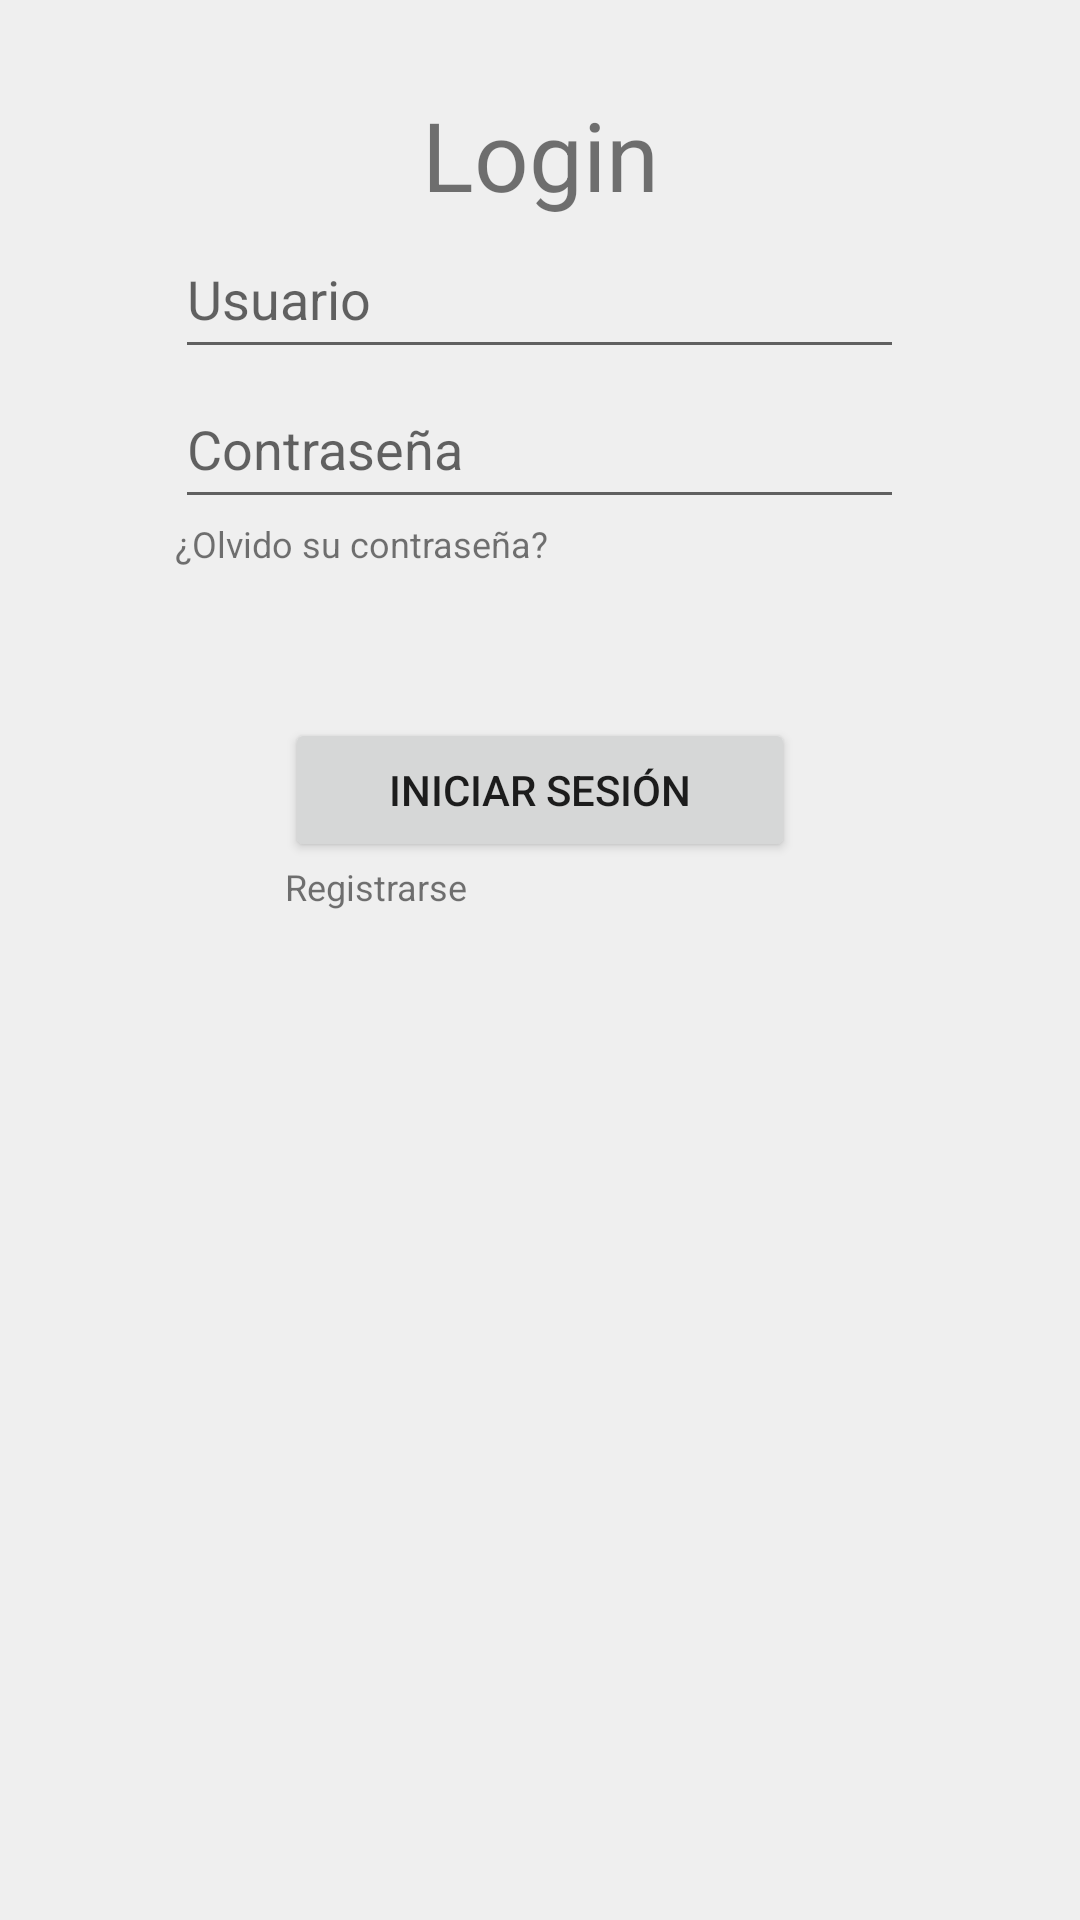

Write the Android layout XML for this screen, with the resource values it uses.
<!-- AndroidManifest.xml: application theme Theme.ProyectoMammon -->
<!-- res/layout/activity_main.xml -->
<?xml version="1.0" encoding="utf-8"?>
<androidx.constraintlayout.widget.ConstraintLayout xmlns:android="http://schemas.android.com/apk/res/android"
    xmlns:app="http://schemas.android.com/apk/res-auto"
    xmlns:tools="http://schemas.android.com/tools"
    android:layout_width="match_parent"
    android:layout_height="match_parent"
    tools:context=".MainActivity">

    <LinearLayout
        android:layout_width="match_parent"
        android:layout_height="match_parent"
        android:orientation="vertical"
        android:background="@color/backgroundEEEEEE"
        android:padding="10dp"
        app:layout_constraintBottom_toBottomOf="parent"
        app:layout_constraintEnd_toEndOf="parent"
        app:layout_constraintStart_toStartOf="parent"
        app:layout_constraintTop_toTopOf="parent">

        <TextView
            android:id="@+id/textViewTituloRegister"
            android:layout_width="match_parent"
            android:layout_height="wrap_content"
            android:text="Login"
            android:textSize="32sp"
            android:textAlignment="center"
            android:paddingTop="20dp"/>

        <LinearLayout
            android:layout_width="match_parent"
            android:layout_height="wrap_content"
            android:orientation="horizontal">

            <Space
                android:layout_width="0px"
                android:layout_height="wrap_content"
                android:layout_weight="1" />

            <EditText
                android:id="@+id/usuario_ETX"
                android:layout_width="0px"
                android:layout_height="50dp"
                android:ems="10"
                android:hint="@string/txtUserInput"
                android:inputType="textPersonName"
                android:layout_weight="5"/>

            <Space
                android:layout_width="0px"
                android:layout_height="wrap_content"
                android:layout_weight="1" />
        </LinearLayout>

        <LinearLayout
            android:layout_width="match_parent"
            android:layout_height="wrap_content"
            android:orientation="horizontal">

            <Space
                android:layout_width="0px"
                android:layout_height="wrap_content"
                android:layout_weight="1" />

            <EditText
                android:id="@+id/password_ETX"
                android:layout_width="0px"
                android:layout_height="50dp"
                android:ems="10"
                android:hint="@string/txtPasswordInput"
                android:inputType="textPassword"
                android:layout_weight="5"/>

            <Space
                android:layout_width="0px"
                android:layout_height="wrap_content"
                android:layout_weight="1" />
        </LinearLayout>

        <LinearLayout
            android:layout_width="match_parent"
            android:layout_height="wrap_content"
            android:orientation="horizontal">

            <Space
                android:layout_width="0px"
                android:layout_height="wrap_content"
                android:layout_weight="1" />

            <TextView
                android:id="@+id/textViewOlvidoContrasena"
                android:layout_width="0px"
                android:layout_height="wrap_content"
                android:text="¿Olvido su contraseña?"
                android:textSize="12sp"
                android:layout_weight="5"/>

            <Space
                android:layout_width="0px"
                android:layout_height="wrap_content"
                android:layout_weight="1" />
        </LinearLayout>

        <LinearLayout
            android:layout_width="match_parent"
            android:layout_height="wrap_content"
            android:orientation="horizontal"
            android:paddingTop="50dp">

            <Space
                android:layout_width="0px"
                android:layout_height="wrap_content"
                android:layout_weight="1" />

            <Button
                android:id="@+id/buttonLogin"
                android:layout_width="0px"
                android:layout_height="wrap_content"
                android:onClick="cambioActividadHome"
                android:text="Iniciar sesión"
                android:layout_weight="2"/>

            <Space
                android:layout_width="0px"
                android:layout_height="wrap_content"
                android:layout_weight="1" />
        </LinearLayout>

        <LinearLayout
            android:layout_width="match_parent"
            android:layout_height="wrap_content"
            android:orientation="horizontal">

            <Space
                android:layout_width="0px"
                android:layout_height="wrap_content"
                android:layout_weight="1" />

            <TextView
                android:id="@+id/textViewVolverLogin"
                android:layout_width="0px"
                android:layout_height="wrap_content"
                android:onClick="cambioActividadRegistrarse"
                android:text="Registrarse"
                android:textSize="12sp"
                android:layout_weight="2"/>

            <Space
                android:layout_width="0px"
                android:layout_height="wrap_content"
                android:layout_weight="1" />
        </LinearLayout>
    </LinearLayout>

</androidx.constraintlayout.widget.ConstraintLayout>
<!-- resources referenced by this layout -->
<resources>
  <color name="backgroundEEEEEE">#EEEEEEEE</color>
  <string name="txtPasswordInput"> Contraseña </string>
  <string name="txtUserInput"> Usuario </string>
  <style name="Theme.ProyectoMammon" parent="Theme.MaterialComponents.DayNight.NoActionBar">
          
          <item name="colorPrimary">@color/purple_500</item>
          <item name="colorPrimaryVariant">@color/purple_700</item>
          <item name="colorOnPrimary">@color/white</item>
          
          <item name="colorSecondary">@color/teal_200</item>
          <item name="colorSecondaryVariant">@color/teal_700</item>
          <item name="colorOnSecondary">@color/black</item>
          
          <item name="android:statusBarColor">?attr/colorPrimaryVariant</item>
          
      </style>
  <color name="purple_500">#FF6200EE</color>
  <color name="purple_700">#FF3700B3</color>
  <color name="white">#FFFFFFFF</color>
  <color name="teal_200">#FF03DAC5</color>
  <color name="teal_700">#FF018786</color>
  <color name="black">#000000</color>
</resources>
